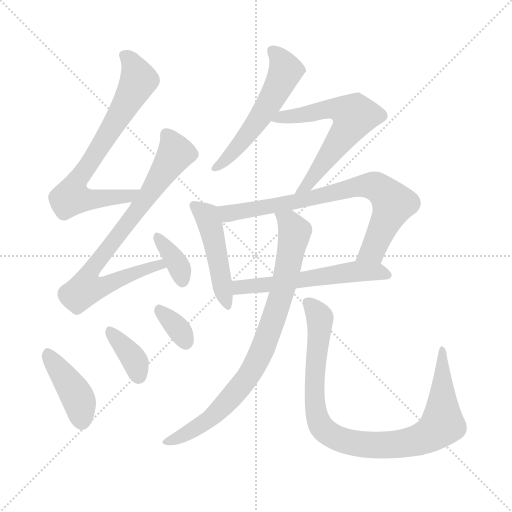
t = 0.00 s
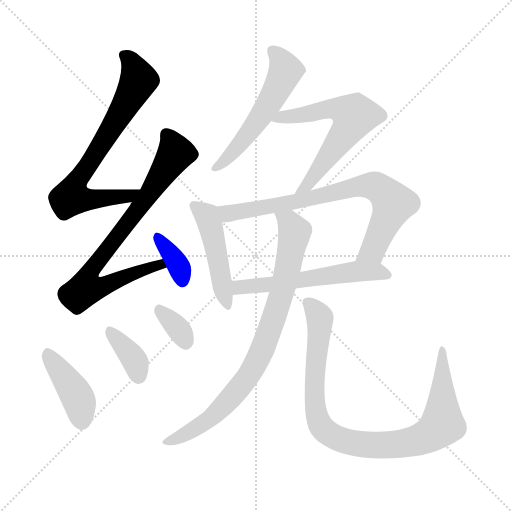
t = 1.90 s
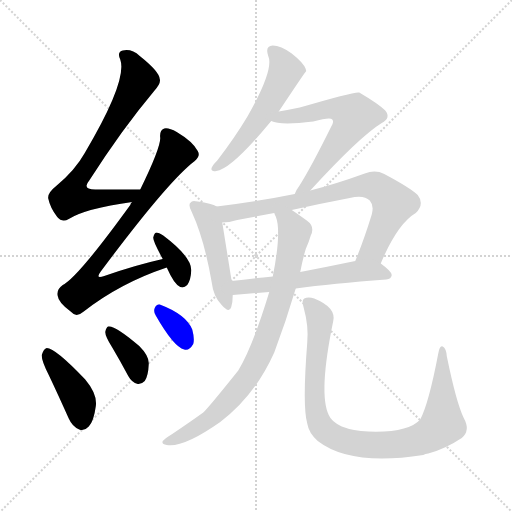
t = 3.79 s
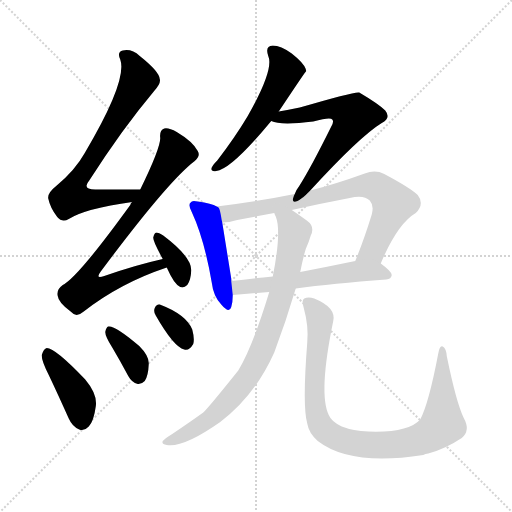
t = 5.69 s
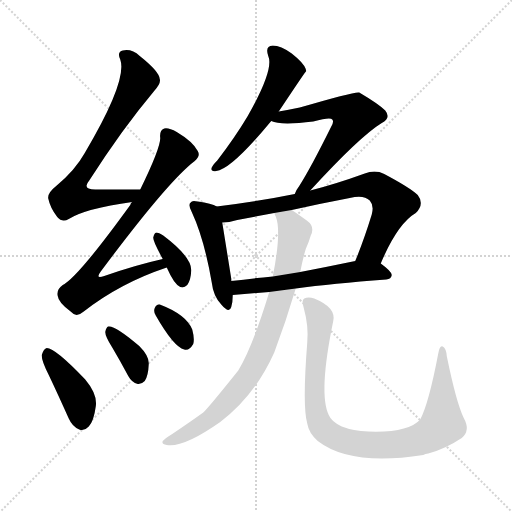
t = 7.59 s
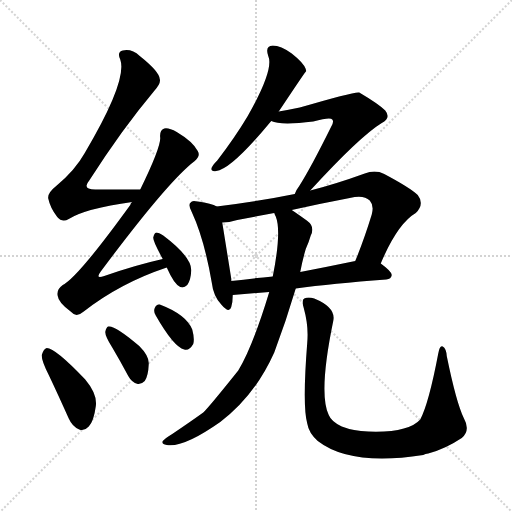
t = 9.48 s

The animated SVG that drew these frames (rendered in a browser with its animation timeline set to each time). Animation: 13 CSS @keyframes rules; one cycle of 9.48 s.

<svg version="1.1" viewBox="0 0 1024 1024" xmlns="http://www.w3.org/2000/svg">
  <g stroke="lightgray" stroke-dasharray="1,1" stroke-width="1" transform="scale(4, 4)">
    <line x1="0" y1="0" x2="256" y2="256"></line>
    <line x1="256" y1="0" x2="0" y2="256"></line>
    <line x1="128" y1="0" x2="128" y2="256"></line>
    <line x1="0" y1="128" x2="256" y2="128"></line>
  </g>
<g transform="scale(1, -1) translate(0, -900)">
   <style type="text/css">
    @keyframes keyframes0 {
      from {
       stroke: blue;
       stroke-dashoffset: 719;
       stroke-width: 128;
       }
       70% {
       animation-timing-function: step-end;
       stroke: blue;
       stroke-dashoffset: 0;
       stroke-width: 128;
       }
       to {
       stroke: black;
       stroke-width: 1024;
       }
       }
       #make-me-a-hanzi-animation-0 {
         animation: keyframes0 0.835124s both;
         animation-delay: 0.000000s;
         animation-timing-function: linear;
       }
    @keyframes keyframes1 {
      from {
       stroke: blue;
       stroke-dashoffset: 772;
       stroke-width: 128;
       }
       72% {
       animation-timing-function: step-end;
       stroke: blue;
       stroke-dashoffset: 0;
       stroke-width: 128;
       }
       to {
       stroke: black;
       stroke-width: 1024;
       }
       }
       #make-me-a-hanzi-animation-1 {
         animation: keyframes1 0.878255s both;
         animation-delay: 0.835124s;
         animation-timing-function: linear;
       }
    @keyframes keyframes2 {
      from {
       stroke: blue;
       stroke-dashoffset: 357;
       stroke-width: 128;
       }
       54% {
       animation-timing-function: step-end;
       stroke: blue;
       stroke-dashoffset: 0;
       stroke-width: 128;
       }
       to {
       stroke: black;
       stroke-width: 1024;
       }
       }
       #make-me-a-hanzi-animation-2 {
         animation: keyframes2 0.540527s both;
         animation-delay: 1.713379s;
         animation-timing-function: linear;
       }
    @keyframes keyframes3 {
      from {
       stroke: blue;
       stroke-dashoffset: 415;
       stroke-width: 128;
       }
       57% {
       animation-timing-function: step-end;
       stroke: blue;
       stroke-dashoffset: 0;
       stroke-width: 128;
       }
       to {
       stroke: black;
       stroke-width: 1024;
       }
       }
       #make-me-a-hanzi-animation-3 {
         animation: keyframes3 0.587728s both;
         animation-delay: 2.253906s;
         animation-timing-function: linear;
       }
    @keyframes keyframes4 {
      from {
       stroke: blue;
       stroke-dashoffset: 365;
       stroke-width: 128;
       }
       54% {
       animation-timing-function: step-end;
       stroke: blue;
       stroke-dashoffset: 0;
       stroke-width: 128;
       }
       to {
       stroke: black;
       stroke-width: 1024;
       }
       }
       #make-me-a-hanzi-animation-4 {
         animation: keyframes4 0.547038s both;
         animation-delay: 2.841634s;
         animation-timing-function: linear;
       }
    @keyframes keyframes5 {
      from {
       stroke: blue;
       stroke-dashoffset: 335;
       stroke-width: 128;
       }
       52% {
       animation-timing-function: step-end;
       stroke: blue;
       stroke-dashoffset: 0;
       stroke-width: 128;
       }
       to {
       stroke: black;
       stroke-width: 1024;
       }
       }
       #make-me-a-hanzi-animation-5 {
         animation: keyframes5 0.522624s both;
         animation-delay: 3.388672s;
         animation-timing-function: linear;
       }
    @keyframes keyframes6 {
      from {
       stroke: blue;
       stroke-dashoffset: 543;
       stroke-width: 128;
       }
       64% {
       animation-timing-function: step-end;
       stroke: blue;
       stroke-dashoffset: 0;
       stroke-width: 128;
       }
       to {
       stroke: black;
       stroke-width: 1024;
       }
       }
       #make-me-a-hanzi-animation-6 {
         animation: keyframes6 0.691895s both;
         animation-delay: 3.911296s;
         animation-timing-function: linear;
       }
    @keyframes keyframes7 {
      from {
       stroke: blue;
       stroke-dashoffset: 605;
       stroke-width: 128;
       }
       66% {
       animation-timing-function: step-end;
       stroke: blue;
       stroke-dashoffset: 0;
       stroke-width: 128;
       }
       to {
       stroke: black;
       stroke-width: 1024;
       }
       }
       #make-me-a-hanzi-animation-7 {
         animation: keyframes7 0.742350s both;
         animation-delay: 4.603190s;
         animation-timing-function: linear;
       }
    @keyframes keyframes8 {
      from {
       stroke: blue;
       stroke-dashoffset: 470;
       stroke-width: 128;
       }
       60% {
       animation-timing-function: step-end;
       stroke: blue;
       stroke-dashoffset: 0;
       stroke-width: 128;
       }
       to {
       stroke: black;
       stroke-width: 1024;
       }
       }
       #make-me-a-hanzi-animation-8 {
         animation: keyframes8 0.632487s both;
         animation-delay: 5.345540s;
         animation-timing-function: linear;
       }
    @keyframes keyframes9 {
      from {
       stroke: blue;
       stroke-dashoffset: 759;
       stroke-width: 128;
       }
       71% {
       animation-timing-function: step-end;
       stroke: blue;
       stroke-dashoffset: 0;
       stroke-width: 128;
       }
       to {
       stroke: black;
       stroke-width: 1024;
       }
       }
       #make-me-a-hanzi-animation-9 {
         animation: keyframes9 0.867676s both;
         animation-delay: 5.978027s;
         animation-timing-function: linear;
       }
    @keyframes keyframes10 {
      from {
       stroke: blue;
       stroke-dashoffset: 565;
       stroke-width: 128;
       }
       65% {
       animation-timing-function: step-end;
       stroke: blue;
       stroke-dashoffset: 0;
       stroke-width: 128;
       }
       to {
       stroke: black;
       stroke-width: 1024;
       }
       }
       #make-me-a-hanzi-animation-10 {
         animation: keyframes10 0.709798s both;
         animation-delay: 6.845703s;
         animation-timing-function: linear;
       }
    @keyframes keyframes11 {
      from {
       stroke: blue;
       stroke-dashoffset: 827;
       stroke-width: 128;
       }
       73% {
       animation-timing-function: step-end;
       stroke: blue;
       stroke-dashoffset: 0;
       stroke-width: 128;
       }
       to {
       stroke: black;
       stroke-width: 1024;
       }
       }
       #make-me-a-hanzi-animation-11 {
         animation: keyframes11 0.923014s both;
         animation-delay: 7.555501s;
         animation-timing-function: linear;
       }
    @keyframes keyframes12 {
      from {
       stroke: blue;
       stroke-dashoffset: 928;
       stroke-width: 128;
       }
       75% {
       animation-timing-function: step-end;
       stroke: blue;
       stroke-dashoffset: 0;
       stroke-width: 128;
       }
       to {
       stroke: black;
       stroke-width: 1024;
       }
       }
       #make-me-a-hanzi-animation-12 {
         animation: keyframes12 1.005208s both;
         animation-delay: 8.478516s;
         animation-timing-function: linear;
       }
</style>
<path d="M 280.5 521.0 Q 232.5 521.0 193.5 521.0 Q 162.5 520.0 178.5 539.0 Q 244.5 642.0 307.5 717.0 Q 322.5 733.0 319.5 742.0 Q 318.5 757.0 279.5 788.0 Q 263.5 803.0 245.5 799.0 Q 233.5 796.0 240.5 781.0 Q 255.5 739.0 169.5 594.0 Q 150.5 560.0 113.5 529.0 Q 94.5 514.0 96.5 503.0 Q 100.5 484.0 114.5 466.0 Q 124.5 454.0 137.5 462.0 Q 170.5 483.0 264.5 496.0 C 294.5 500.0 310.5 521.0 280.5 521.0 Z" fill="lightgray"></path> 
<path d="M 325.5 382.0 Q 271.5 370.0 208.5 348.0 Q 189.5 341.0 201.5 357.0 Q 336.5 538.0 389.5 578.0 Q 401.5 588.0 395.5 598.0 Q 385.5 617.0 353.5 636.0 Q 337.5 645.0 328.5 643.0 Q 318.5 639.0 320.5 624.0 Q 320.5 603.0 280.5 521.0 L 264.5 496.0 Q 261.5 495.0 260.5 490.0 Q 155.5 345.0 125.5 330.0 Q 112.5 321.0 115.5 308.0 Q 116.5 295.0 142.5 276.0 Q 152.5 264.0 167.5 277.0 Q 240.5 334.0 333.5 365.0 C 361.5 375.0 354.5 389.0 325.5 382.0 Z" fill="lightgray"></path> 
<path d="M 333.5 365.0 Q 348.5 331.0 360.5 326.0 Q 367.5 323.0 374.5 330.0 Q 381.5 339.0 382.5 359.0 Q 383.5 386.0 326.5 429.0 Q 317.5 435.0 312.5 435.0 Q 308.5 434.0 306.5 425.0 Q 305.5 418.0 325.5 382.0 L 333.5 365.0 Z" fill="lightgray"></path> 
<path d="M 97.5 150.0 Q 116.5 110.0 137.5 63.0 Q 144.5 47.0 158.5 41.0 Q 168.5 37.0 177.5 47.0 Q 187.5 57.0 191.5 87.0 Q 195.5 111.0 170.5 141.0 Q 110.5 204.0 93.5 204.0 Q 87.5 203.0 83.5 190.0 Q 82.5 180.0 97.5 150.0 Z" fill="lightgray"></path> 
<path d="M 224.5 205.0 Q 240.5 178.0 256.5 148.0 Q 263.5 135.0 275.5 132.0 Q 282.5 131.0 289.5 138.0 Q 296.5 148.0 297.5 172.0 Q 298.5 188.0 278.5 208.0 Q 229.5 250.0 216.5 247.0 Q 212.5 246.0 210.5 236.0 Q 210.5 227.0 224.5 205.0 Z" fill="lightgray"></path> 
<path d="M 311.5 269.0 Q 347.5 206.0 368.5 201.0 Q 378.5 198.0 386.5 212.0 Q 389.5 222.0 384.5 241.0 Q 372.5 271.0 319.5 291.0 Q 312.5 292.0 309.5 284.0 Q 306.5 277.0 311.5 269.0 Z" fill="lightgray"></path> 
<path d="M 557.5 677.0 Q 611.5 758.0 612.5 758.0 Q 611.5 761.0 611.5 762.0 Q 607.5 774.0 583.5 793.0 Q 561.5 809.0 545.5 809.0 Q 529.5 808.0 536.5 788.0 Q 548.5 761.0 495.5 668.0 Q 470.5 626.0 434.5 579.0 Q 425.5 570.0 423.5 565.0 Q 420.5 556.0 432.5 558.0 Q 462.5 561.0 542.5 658.0 L 557.5 677.0 Z" fill="lightgray"></path> 
<path d="M 620.5 519.0 Q 719.5 627.0 763.5 654.0 Q 782.5 664.0 770.5 679.0 Q 757.5 692.0 718.5 715.0 Q 711.5 718.0 599.5 685.0 Q 580.5 681.0 557.5 677.0 C 527.5 672.0 513.5 666.0 542.5 658.0 Q 560.5 649.0 626.5 657.0 Q 660.5 666.0 664.5 661.0 Q 668.5 657.0 662.5 647.0 Q 622.5 566.0 598.5 528.0 Q 591.5 519.0 589.5 512.0 C 576.5 485.0 600.5 497.0 620.5 519.0 Z" fill="lightgray"></path> 
<path d="M 433.5 487.0 Q 423.5 493.0 395.5 497.0 Q 383.5 500.0 381.5 495.0 Q 375.5 491.0 383.5 476.0 Q 408.5 422.0 423.5 335.0 Q 426.5 308.0 442.5 291.0 Q 458.5 272.0 462.5 286.0 Q 465.5 296.0 465.5 310.0 L 462.5 338.0 Q 462.5 341.0 462.5 343.0 Q 449.5 424.0 444.5 455.0 C 439.5 484.0 439.5 484.0 433.5 487.0 Z" fill="lightgray"></path> 
<path d="M 761.5 373.0 Q 794.5 452.0 831.5 474.0 Q 849.5 492.0 835.5 510.0 Q 819.5 525.0 768.5 552.0 Q 750.5 561.0 729.5 553.0 Q 671.5 532.0 620.5 519.0 L 589.5 512.0 Q 510.5 496.0 433.5 487.0 C 403.5 483.0 414.5 452.0 444.5 455.0 Q 457.5 455.0 474.5 460.0 L 548.5 474.0 L 583.5 480.0 Q 641.5 493.0 699.5 504.0 Q 727.5 511.0 739.5 499.0 Q 748.5 489.0 743.5 471.0 Q 727.5 419.0 710.5 378.0 C 699.5 350.0 749.5 345.0 761.5 373.0 Z" fill="lightgray"></path> 
<path d="M 591.5 323.0 Q 664.5 333.0 772.5 341.0 Q 782.5 342.0 783.5 350.0 Q 783.5 357.0 761.5 373.0 C 745.5 385.0 739.5 384.0 710.5 378.0 Q 652.5 366.0 600.5 356.0 L 545.5 347.0 Q 502.5 343.0 462.5 338.0 C 432.5 334.0 435.5 308.0 465.5 310.0 L 538.5 316.0 L 591.5 323.0 Z" fill="lightgray"></path> 
<path d="M 538.5 316.0 Q 505.5 207.0 476.5 159.0 Q 416.5 84.0 406.5 75.0 Q 381.5 57.0 344.5 32.0 Q 329.5 23.0 325.5 18.0 Q 322.5 11.0 333.5 10.0 Q 366.5 4.0 440.5 56.0 Q 509.5 108.0 548.5 195.0 Q 572.5 259.0 591.5 323.0 L 600.5 356.0 Q 604.5 378.0 611.5 402.0 Q 618.5 418.0 621.5 429.0 Q 630.5 447.0 613.5 459.0 Q 595.5 472.0 583.5 480.0 C 558.5 497.0 538.5 502.0 548.5 474.0 Q 549.5 471.0 551.5 467.0 Q 563.5 437.0 545.5 347.0 L 538.5 316.0 Z" fill="lightgray"></path> 
<path d="M 614.5 215.0 Q 604.5 88.0 614.5 53.0 Q 617.5 34.0 635.5 18.0 Q 701.5 -33.0 846.5 -10.0 Q 850.5 -7.0 856.5 -7.0 Q 890.5 2.0 923.5 24.0 Q 941.5 39.0 927.5 64.0 Q 912.5 95.0 893.5 188.0 Q 892.5 203.0 885.5 207.0 Q 879.5 210.0 876.5 193.0 Q 857.5 93.0 840.5 61.0 Q 816.5 34.0 736.5 37.0 Q 706.5 38.0 683.5 47.0 Q 662.5 57.0 657.5 70.0 Q 636.5 113.0 666.5 258.0 Q 672.5 285.0 628.5 303.0 Q 616.5 307.0 608.5 303.0 Q 602.5 300.0 607.5 284.0 Q 617.5 248.0 614.5 215.0 Z" fill="lightgray"></path> 
      <clipPath id="make-me-a-hanzi-clip-0">
      <path d="M 280.5 521.0 Q 232.5 521.0 193.5 521.0 Q 162.5 520.0 178.5 539.0 Q 244.5 642.0 307.5 717.0 Q 322.5 733.0 319.5 742.0 Q 318.5 757.0 279.5 788.0 Q 263.5 803.0 245.5 799.0 Q 233.5 796.0 240.5 781.0 Q 255.5 739.0 169.5 594.0 Q 150.5 560.0 113.5 529.0 Q 94.5 514.0 96.5 503.0 Q 100.5 484.0 114.5 466.0 Q 124.5 454.0 137.5 462.0 Q 170.5 483.0 264.5 496.0 C 294.5 500.0 310.5 521.0 280.5 521.0 Z" fill="lightgray"></path>
      </clipPath>
      <path clip-path="url(#make-me-a-hanzi-clip-0)" d="M 247.5 789.0 L 262.5 776.0 L 277.5 740.0 L 148.5 527.0 L 142.5 506.0 L 165.5 501.0 L 252.5 506.0 L 272.5 517.0 " fill="none" id="make-me-a-hanzi-animation-0" stroke-dasharray="591 1182" stroke-linecap="round"></path>

      <clipPath id="make-me-a-hanzi-clip-1">
      <path d="M 325.5 382.0 Q 271.5 370.0 208.5 348.0 Q 189.5 341.0 201.5 357.0 Q 336.5 538.0 389.5 578.0 Q 401.5 588.0 395.5 598.0 Q 385.5 617.0 353.5 636.0 Q 337.5 645.0 328.5 643.0 Q 318.5 639.0 320.5 624.0 Q 320.5 603.0 280.5 521.0 L 264.5 496.0 Q 261.5 495.0 260.5 490.0 Q 155.5 345.0 125.5 330.0 Q 112.5 321.0 115.5 308.0 Q 116.5 295.0 142.5 276.0 Q 152.5 264.0 167.5 277.0 Q 240.5 334.0 333.5 365.0 C 361.5 375.0 354.5 389.0 325.5 382.0 Z" fill="lightgray"></path>
      </clipPath>
      <path clip-path="url(#make-me-a-hanzi-clip-1)" d="M 333.5 631.0 L 351.5 594.0 L 282.5 489.0 L 182.5 361.0 L 178.5 332.0 L 200.5 326.0 L 279.5 359.0 L 318.5 371.0 L 324.5 366.0 " fill="none" id="make-me-a-hanzi-animation-1" stroke-dasharray="644 1288" stroke-linecap="round"></path>

      <clipPath id="make-me-a-hanzi-clip-2">
      <path d="M 333.5 365.0 Q 348.5 331.0 360.5 326.0 Q 367.5 323.0 374.5 330.0 Q 381.5 339.0 382.5 359.0 Q 383.5 386.0 326.5 429.0 Q 317.5 435.0 312.5 435.0 Q 308.5 434.0 306.5 425.0 Q 305.5 418.0 325.5 382.0 L 333.5 365.0 Z" fill="lightgray"></path>
      </clipPath>
      <path clip-path="url(#make-me-a-hanzi-clip-2)" d="M 316.5 426.0 L 355.5 372.0 L 364.5 339.0 " fill="none" id="make-me-a-hanzi-animation-2" stroke-dasharray="229 458" stroke-linecap="round"></path>

      <clipPath id="make-me-a-hanzi-clip-3">
      <path d="M 97.5 150.0 Q 116.5 110.0 137.5 63.0 Q 144.5 47.0 158.5 41.0 Q 168.5 37.0 177.5 47.0 Q 187.5 57.0 191.5 87.0 Q 195.5 111.0 170.5 141.0 Q 110.5 204.0 93.5 204.0 Q 87.5 203.0 83.5 190.0 Q 82.5 180.0 97.5 150.0 Z" fill="lightgray"></path>
      </clipPath>
      <path clip-path="url(#make-me-a-hanzi-clip-3)" d="M 94.5 196.0 L 155.5 105.0 L 164.5 56.0 " fill="none" id="make-me-a-hanzi-animation-3" stroke-dasharray="287 574" stroke-linecap="round"></path>

      <clipPath id="make-me-a-hanzi-clip-4">
      <path d="M 224.5 205.0 Q 240.5 178.0 256.5 148.0 Q 263.5 135.0 275.5 132.0 Q 282.5 131.0 289.5 138.0 Q 296.5 148.0 297.5 172.0 Q 298.5 188.0 278.5 208.0 Q 229.5 250.0 216.5 247.0 Q 212.5 246.0 210.5 236.0 Q 210.5 227.0 224.5 205.0 Z" fill="lightgray"></path>
      </clipPath>
      <path clip-path="url(#make-me-a-hanzi-clip-4)" d="M 219.5 238.0 L 265.5 186.0 L 276.5 148.0 " fill="none" id="make-me-a-hanzi-animation-4" stroke-dasharray="237 474" stroke-linecap="round"></path>

      <clipPath id="make-me-a-hanzi-clip-5">
      <path d="M 311.5 269.0 Q 347.5 206.0 368.5 201.0 Q 378.5 198.0 386.5 212.0 Q 389.5 222.0 384.5 241.0 Q 372.5 271.0 319.5 291.0 Q 312.5 292.0 309.5 284.0 Q 306.5 277.0 311.5 269.0 Z" fill="lightgray"></path>
      </clipPath>
      <path clip-path="url(#make-me-a-hanzi-clip-5)" d="M 321.5 278.0 L 352.5 248.0 L 371.5 217.0 " fill="none" id="make-me-a-hanzi-animation-5" stroke-dasharray="207 414" stroke-linecap="round"></path>

      <clipPath id="make-me-a-hanzi-clip-6">
      <path d="M 557.5 677.0 Q 611.5 758.0 612.5 758.0 Q 611.5 761.0 611.5 762.0 Q 607.5 774.0 583.5 793.0 Q 561.5 809.0 545.5 809.0 Q 529.5 808.0 536.5 788.0 Q 548.5 761.0 495.5 668.0 Q 470.5 626.0 434.5 579.0 Q 425.5 570.0 423.5 565.0 Q 420.5 556.0 432.5 558.0 Q 462.5 561.0 542.5 658.0 L 557.5 677.0 Z" fill="lightgray"></path>
      </clipPath>
      <path clip-path="url(#make-me-a-hanzi-clip-6)" d="M 545.5 796.0 L 570.5 764.0 L 555.5 723.0 L 505.5 643.0 L 452.5 581.0 L 430.5 565.0 " fill="none" id="make-me-a-hanzi-animation-6" stroke-dasharray="415 830" stroke-linecap="round"></path>

      <clipPath id="make-me-a-hanzi-clip-7">
      <path d="M 620.5 519.0 Q 719.5 627.0 763.5 654.0 Q 782.5 664.0 770.5 679.0 Q 757.5 692.0 718.5 715.0 Q 711.5 718.0 599.5 685.0 Q 580.5 681.0 557.5 677.0 C 527.5 672.0 513.5 666.0 542.5 658.0 Q 560.5 649.0 626.5 657.0 Q 660.5 666.0 664.5 661.0 Q 668.5 657.0 662.5 647.0 Q 622.5 566.0 598.5 528.0 Q 591.5 519.0 589.5 512.0 C 576.5 485.0 600.5 497.0 620.5 519.0 Z" fill="lightgray"></path>
      </clipPath>
      <path clip-path="url(#make-me-a-hanzi-clip-7)" d="M 547.5 662.0 L 663.5 684.0 L 683.5 681.0 L 707.5 667.0 L 632.5 552.0 L 599.5 521.0 " fill="none" id="make-me-a-hanzi-animation-7" stroke-dasharray="477 954" stroke-linecap="round"></path>

      <clipPath id="make-me-a-hanzi-clip-8">
      <path d="M 433.5 487.0 Q 423.5 493.0 395.5 497.0 Q 383.5 500.0 381.5 495.0 Q 375.5 491.0 383.5 476.0 Q 408.5 422.0 423.5 335.0 Q 426.5 308.0 442.5 291.0 Q 458.5 272.0 462.5 286.0 Q 465.5 296.0 465.5 310.0 L 462.5 338.0 Q 462.5 341.0 462.5 343.0 Q 449.5 424.0 444.5 455.0 C 439.5 484.0 439.5 484.0 433.5 487.0 Z" fill="lightgray"></path>
      </clipPath>
      <path clip-path="url(#make-me-a-hanzi-clip-8)" d="M 389.5 488.0 L 413.5 468.0 L 421.5 447.0 L 452.5 290.0 " fill="none" id="make-me-a-hanzi-animation-8" stroke-dasharray="342 684" stroke-linecap="round"></path>

      <clipPath id="make-me-a-hanzi-clip-9">
      <path d="M 761.5 373.0 Q 794.5 452.0 831.5 474.0 Q 849.5 492.0 835.5 510.0 Q 819.5 525.0 768.5 552.0 Q 750.5 561.0 729.5 553.0 Q 671.5 532.0 620.5 519.0 L 589.5 512.0 Q 510.5 496.0 433.5 487.0 C 403.5 483.0 414.5 452.0 444.5 455.0 Q 457.5 455.0 474.5 460.0 L 548.5 474.0 L 583.5 480.0 Q 641.5 493.0 699.5 504.0 Q 727.5 511.0 739.5 499.0 Q 748.5 489.0 743.5 471.0 Q 727.5 419.0 710.5 378.0 C 699.5 350.0 749.5 345.0 761.5 373.0 Z" fill="lightgray"></path>
      </clipPath>
      <path clip-path="url(#make-me-a-hanzi-clip-9)" d="M 441.5 484.0 L 462.5 473.0 L 575.5 493.0 L 714.5 527.0 L 752.5 526.0 L 787.5 493.0 L 744.5 399.0 L 717.5 382.0 " fill="none" id="make-me-a-hanzi-animation-9" stroke-dasharray="631 1262" stroke-linecap="round"></path>

      <clipPath id="make-me-a-hanzi-clip-10">
      <path d="M 591.5 323.0 Q 664.5 333.0 772.5 341.0 Q 782.5 342.0 783.5 350.0 Q 783.5 357.0 761.5 373.0 C 745.5 385.0 739.5 384.0 710.5 378.0 Q 652.5 366.0 600.5 356.0 L 545.5 347.0 Q 502.5 343.0 462.5 338.0 C 432.5 334.0 435.5 308.0 465.5 310.0 L 538.5 316.0 L 591.5 323.0 Z" fill="lightgray"></path>
      </clipPath>
      <path clip-path="url(#make-me-a-hanzi-clip-10)" d="M 470.5 332.0 L 478.5 325.0 L 515.5 328.0 L 707.5 357.0 L 753.5 357.0 L 773.5 351.0 " fill="none" id="make-me-a-hanzi-animation-10" stroke-dasharray="437 874" stroke-linecap="round"></path>

      <clipPath id="make-me-a-hanzi-clip-11">
      <path d="M 538.5 316.0 Q 505.5 207.0 476.5 159.0 Q 416.5 84.0 406.5 75.0 Q 381.5 57.0 344.5 32.0 Q 329.5 23.0 325.5 18.0 Q 322.5 11.0 333.5 10.0 Q 366.5 4.0 440.5 56.0 Q 509.5 108.0 548.5 195.0 Q 572.5 259.0 591.5 323.0 L 600.5 356.0 Q 604.5 378.0 611.5 402.0 Q 618.5 418.0 621.5 429.0 Q 630.5 447.0 613.5 459.0 Q 595.5 472.0 583.5 480.0 C 558.5 497.0 538.5 502.0 548.5 474.0 Q 549.5 471.0 551.5 467.0 Q 563.5 437.0 545.5 347.0 L 538.5 316.0 Z" fill="lightgray"></path>
      </clipPath>
      <path clip-path="url(#make-me-a-hanzi-clip-11)" d="M 554.5 473.0 L 578.5 455.0 L 589.5 437.0 L 562.5 309.0 L 517.5 185.0 L 479.5 125.0 L 422.5 63.0 L 365.5 28.0 L 332.5 17.0 " fill="none" id="make-me-a-hanzi-animation-11" stroke-dasharray="699 1398" stroke-linecap="round"></path>

      <clipPath id="make-me-a-hanzi-clip-12">
      <path d="M 614.5 215.0 Q 604.5 88.0 614.5 53.0 Q 617.5 34.0 635.5 18.0 Q 701.5 -33.0 846.5 -10.0 Q 850.5 -7.0 856.5 -7.0 Q 890.5 2.0 923.5 24.0 Q 941.5 39.0 927.5 64.0 Q 912.5 95.0 893.5 188.0 Q 892.5 203.0 885.5 207.0 Q 879.5 210.0 876.5 193.0 Q 857.5 93.0 840.5 61.0 Q 816.5 34.0 736.5 37.0 Q 706.5 38.0 683.5 47.0 Q 662.5 57.0 657.5 70.0 Q 636.5 113.0 666.5 258.0 Q 672.5 285.0 628.5 303.0 Q 616.5 307.0 608.5 303.0 Q 602.5 300.0 607.5 284.0 Q 617.5 248.0 614.5 215.0 Z" fill="lightgray"></path>
      </clipPath>
      <path clip-path="url(#make-me-a-hanzi-clip-12)" d="M 614.5 296.0 L 639.5 264.0 L 628.5 143.0 L 632.5 76.0 L 642.5 47.0 L 672.5 24.0 L 731.5 10.0 L 795.5 11.0 L 832.5 18.0 L 874.5 40.0 L 884.5 52.0 L 884.5 201.0 " fill="none" id="make-me-a-hanzi-animation-12" stroke-dasharray="800 1600" stroke-linecap="round"></path>

</g>
</svg>
